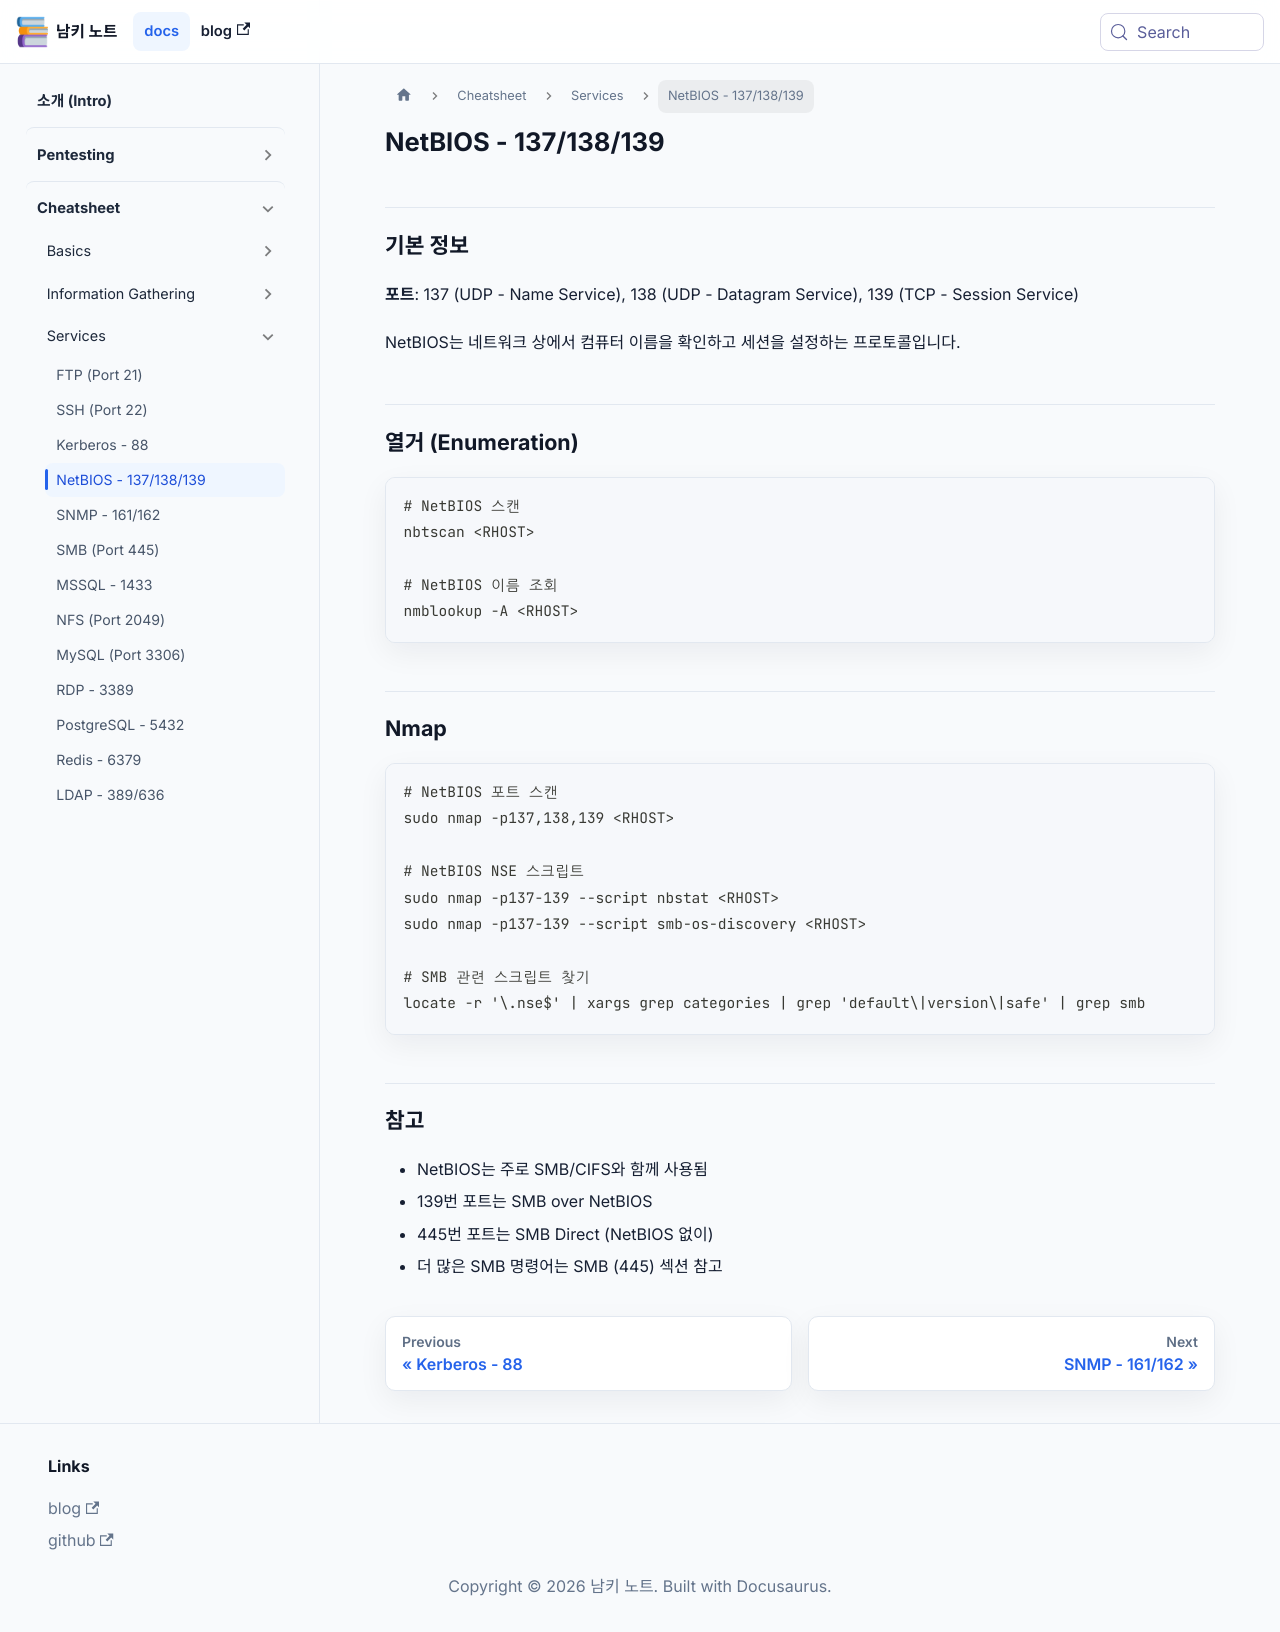

repository: naaamgi/my-docusaurus-page · page: cheatsheet/services/netbios/index.html · generator: docusaurus

---
sidebar_position: 4
---

# NetBIOS - 137/138/139

## 기본 정보

**포트**: 137 (UDP - Name Service), 138 (UDP - Datagram Service), 139 (TCP - Session Service)

NetBIOS는 네트워크 상에서 컴퓨터 이름을 확인하고 세션을 설정하는 프로토콜입니다.

## 열거 (Enumeration)

```bash
# NetBIOS 스캔
nbtscan <RHOST>

# NetBIOS 이름 조회
nmblookup -A <RHOST>
```

## Nmap

```bash
# NetBIOS 포트 스캔
sudo nmap -p137,138,139 <RHOST>

# NetBIOS NSE 스크립트
sudo nmap -p137-139 --script nbstat <RHOST>
sudo nmap -p137-139 --script smb-os-discovery <RHOST>

# SMB 관련 스크립트 찾기
locate -r '\.nse$' | xargs grep categories | grep 'default\|version\|safe' | grep smb
```

## 참고

- NetBIOS는 주로 SMB/CIFS와 함께 사용됨
- 139번 포트는 SMB over NetBIOS
- 445번 포트는 SMB Direct (NetBIOS 없이)
- 더 많은 SMB 명령어는 SMB (445) 섹션 참고
